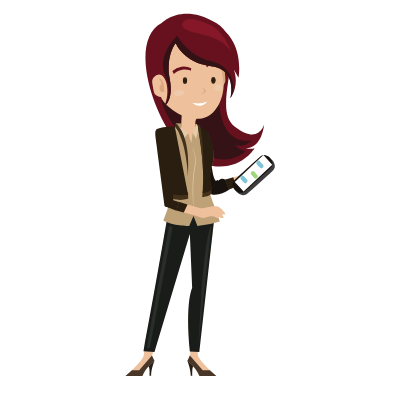
t = 0.00 s
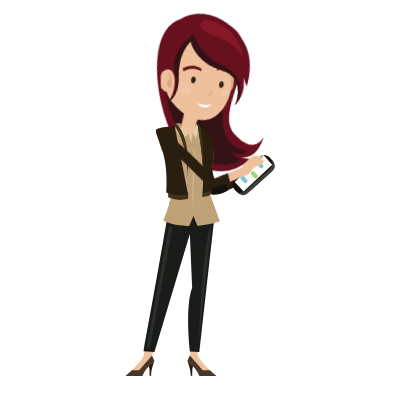
t = 1.70 s
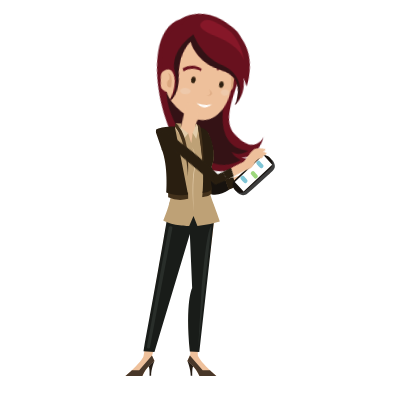
t = 3.25 s
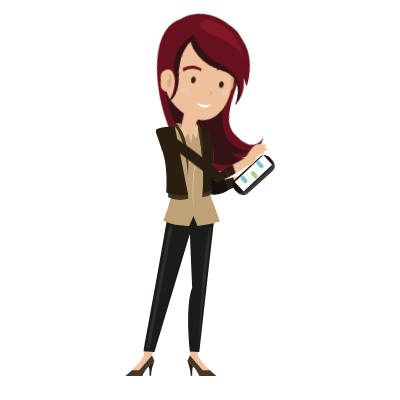
t = 5.00 s
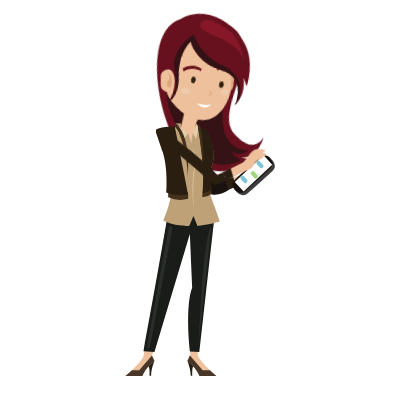
t = 6.70 s
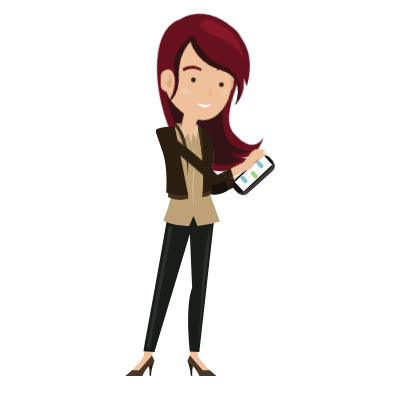
t = 7.30 s

The animated SVG that drew these frames (rendered in a browser with its animation timeline set to each time). Animation: 4 CSS @keyframes rules; one cycle of 10.00 s, repeats indefinitely.

<svg width="400" height="400" xmlns="http://www.w3.org/2000/svg">
 <g>
  
  
 </g>

 <style>}
#arm2{
    
    animation-name: arm2;
    animation-duration: 10s;
    animation-fill-mode: forwards;
    animation-iteration-count: infinite;
    animation-timing-function: linear;
    
    animation-direction: normal;
    transform-origin: 10% 10%;
    transform-box: fill-box;
}
@keyframes arm2 {
    0%{ transform: rotate(30deg);}
    5%{ transform: rotate(-20deg);}

    100%{ transform: rotate(-20deg);}
}
#arm1{
    
    animation-name: arm1;
    animation-duration: 10s;
    animation-iteration-count: infinite;
    animation-timing-function: linear;
    
    animation-direction: normal;
    transform-origin: 10% 0%;
    transform-box: fill-box;
}
@keyframes arm1 {
    0%{ transform: rotate(0deg);}
    5%{ transform: rotate(0deg);}
    10%{ transform: rotate(-45deg);}
    20%{ transform: rotate(-35deg);}
    30%{ transform: rotate(-45deg);}
    40%{ transform: rotate(-35deg);}
    50%{ transform: rotate(-45deg);}
    60%{ transform: rotate(-35deg);}
    70%{ transform: rotate(-45deg);}
    80%{ transform: rotate(-35deg);}

    100%{ transform: rotate(-45deg);}
}
#head{
    
    animation-name: head;
    animation-duration: 10s;
    animation-fill-mode: forwards;
    animation-iteration-count: infinite;
    animation-timing-function: linear;
    
    animation-direction: normal;
    transform-origin: 40% 75%;
    transform-box: fill-box;
}
@keyframes head {
    0%{ transform: rotate(0deg);}
   10%{ transform: rotate(10deg);}

    100%{ transform: rotate(10deg);}
}
#eyes{
    
    animation-name: eyes;
    animation-duration: 10s;
    animation-fill-mode: forwards;
    animation-iteration-count: infinite;
    animation-timing-function: linear;
    
    animation-direction: normal;
    transform-origin:center;
    transform-box: fill-box;
}
@keyframes eyes {
    0%{ transform: rotateX(0deg);}
    10%{ transform: rotateX(0deg);}
    12%{ transform: rotateX(89deg);}
    14%{ transform: rotateX(0deg);}
    20%{ transform: rotateX(0deg);}
    22%{ transform: rotateX(89deg);}
    24%{ transform: rotateX(0deg);}
    60%{ transform: rotateX(0deg);}
    62%{ transform: rotateX(89deg);}
    64%{ transform: rotateX(0deg);}
    70%{ transform: rotateX(0deg);}
    72%{ transform: rotateX(89deg);}
    74%{ transform: rotateX(0deg);}

    100%{ transform: rotateX(-20deg);}
}</style>
 <g>
  <title>Layer 1</title>
  
  <g stroke="null" id="girl">
   <g stroke="null" id="head">
    <path stroke="null" id="svg_1" fill=" #68111e" d="m161.60704,23.03659s20.02724,-21.03363 54.64719,-0.10064s-6.54156,84.13453 18.31637,103.45729s29.58798,-2.41535 29.58798,-2.41535s-1.61023,24.35473 -18.71893,24.25409c0,0 5.53517,1.40895 9.15818,0c0,0 -16.1023,27.57519 -53.1376,14.89463s-80.04857,-118.95576 -39.8532,-140.09003z"/>
    <path stroke="null" id="svg_2" fill=" #341215" d="m220.03827,82.41383s-9.15818,61.79259 31.50013,58.27021c0,0 -6.84348,7.34668 -16.20294,4.42813c0,0 2.21407,3.92494 10.36586,6.03836c0,0 -18.31637,16.40422 -38.8468,3.42174s-46.89796,-34.61995 -48.40755,-72.76228l61.59131,0.60384z"/>
    <path stroke="null" id="svg_3" fill=" #dba77f" d="m218.87086,87.34516l0,0a7.04476,7.04476 0 0 1 -7.54795,-6.54156l-0.60384,-8.35307a7.04476,7.04476 0 0 1 6.54156,-7.54795l0,0a7.04476,7.04476 0 0 1 7.54795,6.54156l0.60384,8.35307a7.04476,7.04476 0 0 1 -6.54156,7.54795z"/>
    <path stroke="null" id="svg_4" fill=" #dba77f" d="m190.79247,122.4683l-1.9524,0a6.74284,6.74284 0 0 1 -6.74284,-6.74284l0,-6.84348a6.74284,6.74284 0 0 1 6.74284,-6.74284l1.91215,0a6.74284,6.74284 0 0 1 6.74284,6.74284l0,6.84348a6.74284,6.74284 0 0 1 -6.70258,6.74284z"/>
    <path stroke="null" id="svg_5" fill=" #eec09b" d="m160.66103,95.95989l-5.73645,-39.65192a26.08573,26.08573 0 0 1 22.04003,-29.48734l11.87545,-1.71087a26.08573,26.08573 0 0 1 29.48734,22.04003l5.13261,35.42507c1.20767,8.05115 -3.42174,32.40588 -21.53683,35.82762c-18.77931,3.66327 -40.25576,-15.15629 -41.26215,-22.44258z"/>
    <path stroke="null" id="svg_6" fill=" #dba77f" d="m201.56088,87.04324s6.6422,4.83069 -1.10703,7.04476c0,0 11.07033,-1.61023 1.10703,-7.04476z"/>
    <path stroke="null" id="svg_7" fill=" #eec9ab" d="m184.2509,92.27649c0.20128,1.71087 -1.91215,3.42174 -4.73005,3.8243s-5.33389,-0.60384 -5.63581,-2.41535s1.91215,-3.42174 4.73005,-3.8243s5.33389,0.70448 5.63581,2.41535z"/>
    <path stroke="null" id="svg_8" fill=" #eec9ab" d="m222.39323,86.90234c0.20128,1.71087 -1.40895,3.42174 -3.72366,3.72366s-4.32749,-0.80512 -4.62941,-2.51598s1.40895,-3.42174 3.72366,-3.72366s4.42813,0.84537 4.62941,2.51598z"/>
    <g stroke="null" id="svg_9">
     <path stroke="null" id="svg_10" fill=" #eec09b" d="m161.80832,96.80526l0,0a7.04476,7.04476 0 0 1 -8.19205,-5.87734l-1.40895,-8.25243a7.04476,7.04476 0 0 1 5.83708,-8.15179l0,0a7.04476,7.04476 0 0 1 8.15179,5.83708l1.40895,8.25243a7.20578,7.20578 0 0 1 -5.79683,8.19205z"/>
     <path stroke="null" id="svg_11" fill=" #dba77f" d="m164.42494,91.16945s0.40256,-12.17737 -5.63581,-12.98248c0,0 3.22046,3.42174 2.41535,6.54156c0,0 -2.11343,0.5032 -1.50959,4.22685s3.92494,3.8243 4.73005,2.21407z"/>
    </g>
    <path stroke="null" id="svg_12" fill=" #68111e" d="m206.95515,67.31792s5.03197,-6.34028 12.7812,-1.00639l0.30192,-3.11982s-7.54795,-5.73645 -13.98888,2.01279l0.90575,2.11343z"/>
    <g stroke="null" id="svg_336">
     <path stroke="null" id="svg_13" fill=" #68111e" d="m238.49554,77.68377l-4.62941,-8.15179c5.73645,16.70614 -3.01918,28.17903 -3.52238,28.78287c0.20128,-0.90575 7.34668,-29.18542 -19.32276,-32.10397c-27.072,-2.91854 -35.32443,-22.84514 -35.32443,-22.84514s-10.26522,12.27801 -5.93772,35.62634c4.32749,22.84514 -6.34028,28.17903 -6.94412,28.48095l0.40256,-0.40256c0.10064,0 0.10064,-0.10064 0.20128,-0.20128s0.20128,-0.30192 0.40256,-0.40256c3.52238,-4.93133 5.53517,-20.02724 0.70448,-27.97775c-5.23325,-8.55435 -11.17097,-0.80512 -11.17097,-0.80512c-12.88184,-37.0353 11.17097,-50.42033 11.17097,-50.42033c7.84987,-15.69974 38.64553,-15.59911 59.17596,2.61662s14.79399,47.80371 14.79399,47.80371z"/>
     <path stroke="null" id="svg_14" fill=" #861728" d="m231.55142,52.42329s-7.1454,-21.43619 -22.54322,-27.97775s-23.65026,-7.44731 -26.46816,-0.90575s13.18376,9.25882 20.12788,10.86905s22.94578,6.139 28.88351,18.01445z"/>
     <path stroke="null" id="svg_15" fill=" #321215" d="m230.34375,98.31485c0.20128,-0.90575 7.34668,-29.18542 -19.32276,-32.10397c-27.072,-2.91854 -35.32443,-22.84514 -35.32443,-22.84514s-10.26522,12.27801 -5.93772,35.62634c4.32749,22.84514 -6.34028,28.17903 -6.94412,28.48095l0.40256,-0.40256l0.20128,-0.20128c0.10064,-0.10064 0.20128,-0.30192 0.40256,-0.40256c2.51598,-3.01918 8.95691,-13.08312 1.50959,-30.3931c-9.15818,-21.03363 11.97609,-40.3564 11.97609,-40.3564s10.96969,20.12788 33.51292,25.36113s26.36752,27.37391 19.52404,37.23657z"/>
    </g>
    <g stroke="null" id="closed-mouth">
     <path stroke="null" id="svg_16" fill=" #fff" d="m207.4986,102.44106s-9.35946,1.91215 -15.19655,0.60384a17.81317,17.81317 0 0 0 15.19655,-0.60384z"/>
    </g>
    <g stroke="null" id="BOCA">
     <path stroke="null" id="svg_17" fill=" #fff" d="m207.4986,101.13275s-9.35946,4.52877 -15.19655,1.40895c0,0 6.94412,8.15179 15.19655,-1.40895z"/>
    </g>
    <g stroke="null" id="CEJAS">
     <path stroke="null" id="svg_18" fill=" #68111e" d="m190.85285,70.63902s-8.65499,-4.32749 -17.00806,3.3211l-1.40895,-2.91854a16.72627,16.72627 0 0 1 18.81957,-2.71726l-0.40256,2.31471z"/>
    </g>
    <g stroke="null" id="eyes">
     <path stroke="null" id="svg_19" fill=" #352311" d="m185.05602,84.02406l0,0a2.10336,2.10336 0 0 1 -2.11343,-2.01279l0,-2.71726a2.10336,2.10336 0 0 1 2.01279,-2.11343l0,0a2.10336,2.10336 0 0 1 2.11343,2.01279l0,2.67701a2.01279,2.01279 0 0 1 -2.01279,2.15368z"/>
     <path stroke="null" id="svg_20" fill=" #352311" d="m213.43633,83.72214l0,0a2.10336,2.10336 0 0 1 -2.11343,-2.01279l0,-2.71726a2.10336,2.10336 0 0 1 2.01279,-2.11343l0,0a2.10336,2.10336 0 0 1 2.11343,2.01279l0,2.71726a2.10336,2.10336 0 0 1 -2.01279,2.11343z"/>
    </g>
    <g stroke="null" id="closed-eyes">
     <path stroke="null" id="svg_21" fill=" #291e10" d="m185.05602,81.40743l0,0c-1.10703,0 -2.11343,-0.20128 -2.11343,-0.60384l0,-0.80512c0,-0.30192 0.90575,-0.60384 2.01279,-0.60384l0,0c1.10703,0 2.11343,0.20128 2.11343,0.60384l0,0.80512c0.10064,0.40256 -0.90575,0.60384 -2.01279,0.60384z"/>
     <path stroke="null" id="svg_22" fill=" #291e10" d="m213.43633,81.30679l0,0c-1.10703,0 -2.11343,-0.20128 -2.11343,-0.60384l0,-0.84537c0,-0.30192 0.90575,-0.60384 2.01279,-0.60384l0,0c1.10703,0 2.11343,0.20128 2.11343,0.60384l0,0.80512c0.10064,0.44281 -0.90575,0.64409 -2.01279,0.64409z"/>
    </g>
    <path stroke="null" id="svg_23" fill=" #eec09b" d="m193.61037,143.66296l-12.68056,-1.49953c-0.40256,0 -0.70448,-0.60384 -0.60384,-1.00639l1.91215,-36.15973a0.80512,0.80512 0 0 1 0.70448,-0.89569l12.68056,1.49953c0.40256,0 0.70448,0.59377 0.60384,1.00639l-1.91215,36.15973a0.81518,0.81518 0 0 1 -0.70448,0.90575l0,-0.01006z"/>
   </g>
   <polygon stroke="null" id="svg_24" fill=" #bea176" points="175.59590911865234,123.37406921386719 181.25183868408203,123.59547424316406 181.0405044555664,127.66130065917969 175.59590911865234,123.37406921386719 "/>
   <polygon stroke="null" id="svg_25" fill=" #bea176" points="195.31116485595703,123.97789764404297 196.22698211669922,123.97789764404297 197.13272857666016,124.58172607421875 198.34041595458984,126.59452056884766 195.17028045654297,126.59452056884766 195.31116485595703,123.97789764404297 "/>
   <g stroke="null" id="arm2">
    <g stroke="null" id="svg_339">
     <path stroke="null" id="svg_26" fill=" #eec09b" d="m193.26819,126.87631c7.33661,3.62302 11.07033,3.65321 13.74734,14.08951s4.36775,29.91003 7.93038,41.88611c9.74189,-2.12349 19.202,-5.58549 28.7728,-8.4839c0.60384,2.40528 1.18754,4.83069 1.77125,7.24604c-10.91937,5.70625 -21.80856,11.07033 -34.10669,12.75101c-8.82607,-16.43441 -22.43252,-48.85036 -18.11509,-67.48878z"/>
     <g stroke="null" id="hand">
      <path stroke="null" id="svg_27" fill=" #dba77f" d="m243.54763,180.37621a21.98971,21.98971 0 0 0 8.13166,0.55352a33.01978,33.01978 0 0 1 6.83341,0c0.40256,-1.89202 -1.78132,-2.21407 -3.3211,-2.49586s-4.23692,-0.77492 -5.49491,-2.15368c-2.07317,1.37876 -4.0759,2.73739 -6.14907,4.09602z"/>
      <path stroke="null" id="svg_28" fill=" #dba77f" d="m251.95102,168.87313a62.01399,62.01399 0 0 1 20.20839,0.7548c-1.07684,1.79138 -2.12349,1.731 -4.56903,1.41902a24.80761,24.80761 0 0 0 -9.32927,0.89569c-2.17381,-1.03659 -4.19666,-2.04298 -6.31009,-3.0695z"/>
      <path stroke="null" id="svg_29" fill=" #dba77f" d="m252.03153,168.90332a31.007,31.007 0 0 1 18.01445,4.62941c-1.26806,1.16742 -1.25799,1.31838 -3.6834,0.45288s-8.33294,-2.46567 -11.9157,-0.84537c-0.19121,0.07045 -4.02558,-2.7072 -2.41535,-4.23692z"/>
      <path stroke="null" id="svg_30" fill=" #eec09b" d="m237.73068,177.05511c4.13628,-3.40161 8.70531,-8.68518 14.69335,-7.77942s9.87272,3.27078 12.88184,8.72544c-2.14362,0.41262 -3.78404,-1.56997 -5.03197,-3.01918c-2.46567,-2.35496 -6.03836,-1.5901 -8.94684,-0.79505c-1.71087,3.20033 -4.44826,5.03197 -7.79955,6.17926c-2.35496,-0.33211 -4.55896,-1.04665 -5.79683,-3.31104z"/>
     </g>
     <path stroke="null" id="svg_31" fill=" #17120e" d="m200.19218,130.10683c9.33934,1.75113 10.06394,20.77197 10.5772,25.85426s1.49953,22.14067 5.29363,25.04914c0.74473,-0.82524 1.8417,-1.34857 2.4556,-0.34217c2.06311,-2.25432 4.36775,-2.38515 6.95418,-0.95607q1.79138,5.03197 3.58276,10.12432c-5.39427,3.38148 -11.07033,5.94779 -17.50119,4.64954a247.74399,247.74399 0 0 1 -10.63758,-22.5231c-0.94601,-13.6467 -0.28179,-28.4105 -0.67428,-41.85592l-0.05032,0z"/>
     <path stroke="null" id="svg_32" fill=" #291e10" d="m225.07024,179.49058c2.74746,-0.68435 5.47478,-1.42908 8.20211,-2.19394q1.31838,4.61935 2.7072,9.2085c-2.44554,1.12716 -4.87095,2.27445 -7.34668,3.33116c-1.21774,-3.44187 -2.4556,-6.87367 -3.56263,-10.34573z"/>
     <g stroke="null" id="phone-2">
      <g stroke="null" id="svg_347">
       <path stroke="null" fill=" #3d3d3d" d="m237.91183,193.10709a6.03836,6.03836 0 0 1 -1.30831,-1.37876c-2.10336,-3.37142 -2.71726,-6.54156 0.74473,-9.76202c7.69891,-7.18565 16.83697,-15.56891 24.76735,-22.51303c3.56263,-3.11982 6.60194,-1.9524 9.74189,0.41262a6.5013,6.5013 0 0 1 1.29825,1.42908c2.01279,3.37142 2.80784,6.55162 -0.65416,9.77208c-7.67879,7.1454 -16.84703,15.45821 -24.77742,22.28156c-3.61295,3.10976 -6.55162,2.06311 -9.81234,-0.24153z" id="svg_348"/>
       <path stroke="null" fill=" #17120e" d="m235.5468,190.68168a5.87734,5.87734 0 0 1 -1.29825,-1.38882c-2.01279,-3.39155 -2.68707,-6.55162 0.76486,-9.79221c7.66872,-7.20578 16.83697,-15.59911 24.74723,-22.55329c3.56263,-3.12989 6.60194,-1.96247 9.74189,0.40256a6.54156,6.54156 0 0 1 1.30831,1.42908c2.01279,3.37142 2.80784,6.55162 -0.65416,9.76202c-7.71904,7.15546 -16.90742,15.42802 -24.80761,22.36207c-3.55257,3.10976 -6.59188,2.06311 -9.80228,-0.22141z" id="svg_349"/>
      </g>
      <path stroke="null" fill=" #fff" d="m234.77188,182.07701c9.56074,-8.9871 19.0611,-18.01445 28.64197,-26.96129l8.81601,9.54061q-14.34111,13.37498 -28.65203,26.77008q-4.41807,-4.6596 -8.80595,-9.3494z" id="svg_350"/>
      <path stroke="null" fill=" #9dd87d" d="m254.18522,177.90048c-0.89569,-0.87556 -2.16375,-2.3449 -2.9588,-3.3211a1.85176,1.85176 0 0 1 0.12077,-2.63675a2.72733,2.72733 0 0 1 0.40256,-0.3623a1.79138,1.79138 0 0 1 2.60656,0.18115c0.85543,0.93595 2.14362,2.35496 2.9588,3.3211a1.83164,1.83164 0 0 1 -0.13083,2.63675a1.93228,1.93228 0 0 1 -0.39249,0.3623a1.8417,1.8417 0 0 1 -2.60656,-0.18115z" id="svg_351"/>
      <path stroke="null" fill=" #7fc5d6" d="m259.88141,167.54469c-0.8655,-0.91582 -2.22413,-2.39522 -3.01918,-3.37142a1.81151,1.81151 0 0 1 0.12077,-2.62669a1.88196,1.88196 0 0 1 0.39249,-0.3623a1.79138,1.79138 0 0 1 2.61662,0.20128c0.87556,0.93595 2.22413,2.40528 3.01918,3.38148a1.82157,1.82157 0 0 1 -0.12077,2.63675a2.19394,2.19394 0 0 1 -0.40256,0.35224a1.85176,1.85176 0 0 1 -2.60656,-0.21134z" id="svg_352"/>
      <path stroke="null" fill=" #7fc5d6" d="m243.89987,182.50976c-0.90575,-0.87556 -2.22413,-2.36503 -3.01918,-3.35129a1.82157,1.82157 0 0 1 0.1409,-2.62669a2.14362,2.14362 0 0 1 0.39249,-0.35224a1.80145,1.80145 0 0 1 2.61662,0.18115c0.8655,0.93595 2.204,2.37509 3.01918,3.35129a1.80145,1.80145 0 0 1 -0.13083,2.61662a2.26439,2.26439 0 0 1 -0.40256,0.3623a1.85176,1.85176 0 0 1 -2.61662,-0.18115z" id="svg_353"/>
     </g>
    </g>
   </g>
   <g stroke="null" id="CUERPO">
    <g stroke="null" id="svg_354">
     <polygon stroke="null" id="svg_33" fill=" #eec09b" points="167.4441146850586,219.1827621459961 185.45858001708984,233.97676849365234 169.35628509521484,290.63672637939453 152.04630279541016,355.6497573852539 143.49195098876953,356.5555191040039 155.36737823486328,287.01367950439453 167.4441146850586,219.1827621459961 "/>
     <path stroke="null" id="svg_34" fill=" #eec09b" d="m214.1408,220.49107s-3.92494,37.63913 -9.86266,69.84374l-6.84348,65.81816l-6.6422,0.30192s-5.83708,-49.61522 2.21407,-66.12008l-0.10064,-57.06253l21.23491,-12.7812z"/>
     <path stroke="null" id="svg_35" fill=" #eec09b" d="m125.57814,375.87829l16.80678,0c3.22046,-8.25243 12.07673,-14.89463 12.07673,-14.89463l-2.51598,-5.43453l-0.90575,-2.11343c-2.51598,-3.3211 -6.23964,0 -6.23964,0c-1.30831,4.93133 -7.74923,11.87545 -12.88184,16.70614c-3.52238,3.3211 -6.34028,5.73645 -6.34028,5.73645z"/>
     <path stroke="null" id="svg_36" fill=" #261d15" d="m154.46165,360.98366s-3.3211,7.74923 -3.3211,14.79399l-1.61023,0s0.40256,-9.4601 -1.10703,-9.25882a23.79115,23.79115 0 0 1 6.03836,-5.53517z"/>
     <path stroke="null" id="svg_37" fill=" #483729" d="m125.57814,375.87829l16.80678,0c3.22046,-8.25243 12.07673,-14.89463 12.07673,-14.89463l-2.51598,-5.43453l-12.7812,14.59271l-7.24604,0c-3.52238,3.3211 -6.34028,5.73645 -6.34028,5.73645z"/>
     <path stroke="null" id="svg_38" fill=" #eec09b" d="m216.25423,375.87829l-16.80678,0c-3.22046,-8.25243 -12.07673,-14.89463 -12.07673,-14.89463l2.51598,-5.43453l0.90575,-2.11343c2.51598,-3.3211 6.23964,0 6.23964,0c1.30831,4.93133 7.74923,11.87545 12.88184,16.70614c3.52238,3.3211 6.34028,5.73645 6.34028,5.73645z"/>
     <path stroke="null" id="svg_39" fill=" #261d15" d="m187.37073,360.98366s3.3211,7.74923 3.3211,14.79399l1.61023,0s-0.40256,-9.4601 1.10703,-9.25882a23.79115,23.79115 0 0 0 -6.03836,-5.53517z"/>
     <path stroke="null" id="svg_40" fill=" #483729" d="m216.25423,375.87829l-16.80678,0c-3.22046,-8.25243 -12.07673,-14.89463 -12.07673,-14.89463l2.51598,-5.43453l12.7812,14.59271l7.24604,0c3.52238,3.3211 6.34028,5.73645 6.34028,5.73645z"/>
     <path stroke="null" id="svg_41" fill=" #191c19" d="m170.06075,201.26895s-9.76202,59.67916 -26.5688,150.05333l10.96969,0.70448l35.38481,-117.94937l2.31471,53.84207s-7.1454,13.58632 -2.31471,63.6041l9.4601,0.5032l14.69335,-131.43504s2.71726,-12.57992 -2.8179,-19.32276c0,0 -25.56241,5.33389 -41.16151,0l0.04026,0z"/>
     <path stroke="null" id="svg_42" fill=" #292e2a" d="m146.91369,346.55197l21.79849,-119.11678a1.61023,1.61023 0 0 1 1.50959,-1.30831l0.70448,0a1.54985,1.54985 0 0 1 1.50959,1.91215l-22.44258,119.15704a1.61023,1.61023 0 0 1 -1.50959,1.30831l0,0a1.65049,1.65049 0 0 1 -1.61023,-1.91215l0.04026,-0.04026z"/>
     <path stroke="null" id="svg_43" fill=" #292e2a" d="m211.42354,226.02624l-6.6422,60.38363l-6.6422,61.99386l3.52238,-61.18875c0.20128,0 4.32749,-57.36445 9.76202,-61.18875z"/>
    </g>
    <path stroke="null" id="svg_44" fill=" #eec09b" d="m179.62149,127.90283l-3.42174,0.80512s2.8179,22.54322 17.71253,22.54322c14.59271,0 8.95691,-13.7876 1.81151,-22.84514l-1.91215,-0.30192l-14.19015,-0.20128z"/>
    <path stroke="null" id="svg_45" fill=" #bea176" d="m188.17584,133.19646l3.11982,10.06394l1.40895,-10.36586l5.73645,-3.92494s5.93772,0.20128 9.56074,4.12622c0,0 8.35307,18.71893 5.03197,28.68223s-6.6422,23.54962 -0.80512,38.8468s7.54795,20.83235 7.54795,20.83235a108.93208,108.93208 0 0 1 -22.34194,4.62941l-3.92494,-9.9633l-4.32749,9.9633s-16.50486,-0.10064 -25.86432,-5.53517c0,0 10.36586,-23.34834 8.25243,-37.94105s-13.88824,-35.52571 -7.44731,-53.6408c0,0 10.06394,0.30192 14.08951,-1.00639l9.9633,5.23325z"/>
    <path stroke="null" id="svg_46" fill=" #e3ccaa" d="m191.79886,146.52112a15.81045,15.81045 0 0 1 1.40895,2.51598a25.44164,25.44164 0 0 1 2.11343,7.1454a25.76368,25.76368 0 0 1 0.40256,4.93133a26.34739,26.34739 0 0 1 -0.5032,5.53517c-0.30192,1.91215 -0.80512,3.8243 -1.00639,5.83708s-0.40256,4.02558 -0.60384,6.03836c-0.30192,4.02558 -0.40256,8.15179 -0.40256,11.97609s0,7.34668 0.10064,10.4665s0.10064,5.63581 0.20128,7.44731s0.10064,2.8179 0.10064,2.8179s-0.40256,-4.02558 -0.70448,-10.16458c-0.10064,-3.01918 -0.30192,-6.6422 -0.30192,-10.4665s0,-7.95051 0.30192,-11.97609c0.10064,-2.01279 0.30192,-4.12622 0.60384,-6.139s0.70448,-3.92494 1.00639,-5.83708s0.5032,-3.72366 0.60384,-5.43453a25.97503,25.97503 0 0 0 -0.30192,-4.93133a29.18542,29.18542 0 0 0 -1.81151,-7.1454a12.83152,12.83152 0 0 0 -1.20767,-2.61662z"/>
    <polygon stroke="null" id="svg_47" fill=" #e3ccaa" points="176.3003921508789,123.97789764404297 188.17583465576172,133.23670959472656 183.44579315185547,139.5770034790039 174.79080963134766,127.90283966064453 176.3003921508789,123.97789764404297 "/>
    <polygon stroke="null" id="svg_48" fill=" #e3ccaa" points="196.22698211669922,123.97789764404297 192.70459747314453,132.93480682373047 196.22698211669922,138.87252807617188 198.74297332763672,127.90283966064453 196.22698211669922,123.97789764404297 "/>
    <g stroke="null" id="svg_357">
     <path stroke="null" id="svg_49" fill=" #43311b" d="m168.1486,192.41268l0,4.93133a30.74533,30.74533 0 0 0 20.02724,1.50959l-0.10064,-6.44092s-14.33105,1.91215 -19.9266,0z"/>
     <path stroke="null" id="svg_50" fill=" #43311b" d="m202.66791,191.40629l-0.5032,5.73645s5.53517,0.10064 9.35946,-3.3211l-0.10064,-6.44092l-8.75563,4.02558z"/>
     <path stroke="null" id="svg_51" fill=" #291e10" d="m198.0385,127.50027s7.34668,35.62634 4.52877,65.4156c0,0 6.6422,0.20128 9.76202,-4.12622c0,0 -4.02558,-14.69335 0,-24.35473s-0.60384,-26.36752 -4.93133,-32.90908a11.16091,11.16091 0 0 0 -9.35946,-4.02558z"/>
     <path stroke="null" id="svg_52" fill=" #43311b" d="m174.75055,126.49388l0.80512,-3.11982s15.19655,9.05755 12.37865,52.43312c0.1409,0 -1.67061,-36.23018 -13.18376,-49.3133z"/>
     <path stroke="null" id="svg_53" fill=" #43311b" d="m198.0385,127.50027s5.33389,32.80844 5.13261,46.39476c0,0 1.61023,-19.32276 -2.51598,-46.19348c0,0 -0.70448,-2.91854 -3.01918,-3.11982l-0.5032,0l1.20767,2.01279l-0.30192,0.90575z"/>
     <path stroke="null" fill=" #291e10" d="m174.75055,126.49388c-9.05755,-0.10064 -14.19015,1.30831 -16.40422,2.11343l-1.71087,0.66422l-0.46294,0.18115c-0.05032,0.22141 -0.10064,0.44281 -0.1409,0.69441a7.87,7.87 0 0 0 0,2.48579q2.66694,7.73917 5.33389,15.49847l0.30192,1.91215l0.20128,-0.20128c6.44092,16.00166 4.42813,42.77174 4.42813,42.77174c10.06394,4.62941 21.73811,1.81151 21.73811,1.81151l-13.2844,-67.93159z" id="svg_358"/>
    </g>
   </g>
   <g stroke="null" id="arm1">
    <g stroke="null" id="svg_359">
     <path stroke="null" fill=" #eec09b" d="m201.79235,217.1901l0.58371,-8.45371l-14.96508,-4.23692l-3.72366,8.11153l18.11509,4.57909l-0.01006,0z" id="svg_360"/>
     <path stroke="null" fill=" #291e10" d="m176.3809,210.5479c2.39522,0.66422 4.88101,1.29825 7.37687,1.93228l3.72366,-8.10147l-8.70531,-2.50592l-2.39522,8.67512z" id="svg_361"/>
     <path stroke="null" id="svg_54" fill=" #eec09b" d="m216.0127,208.67601s6.03836,4.02558 7.78949,8.74556c0,0 -2.54618,1.68068 -4.53884,-0.46294c0,0 -0.85543,2.44554 -4.10609,-0.06038s-13.01267,2.10336 -12.86171,0.80512l3.22046,-5.85721l10.49669,-3.17014z"/>
     <g stroke="null" id="svg_365">
      <path stroke="null" fill=" #eec09b" d="m216.41525,206.2204c-4.21679,-0.44281 -13.50581,1.8417 -14.95501,2.26439c-0.10064,0 -0.29185,0.08051 -0.3623,0.21134l-5.45465,6.03836a0.71454,0.71454 0 0 0 0.21134,1.09697c0.35224,0.1107 0.7246,0.31198 1.19761,0.49313l0,0l5.18293,1.63036a1.37876,1.37876 0 0 0 0.6139,-0.07045l2.13356,-1.67061c0.10064,0 0.07045,-0.13083 0.16102,-0.15096c0.21134,-0.38243 1.23786,-1.51965 1.44921,-1.89202l0.13083,-0.2516c0.92588,-0.79505 6.97431,-5.58549 11.53327,-1.78132c3.462,2.86822 5.57542,2.5663 6.61201,2.16375a0.63403,0.63403 0 0 0 0.23147,-1.00639c-1.00639,-1.79138 -4.88101,-6.65226 -8.68518,-7.12527l0,0.05032z" id="svg_366"/>
     </g>
    </g>
    <path stroke="null" id="svg_55" fill=" #291e10" d="m155.56868,137.47364c0.13083,0.92588 0.24153,1.8417 0.3623,2.76758c0,0.12077 0,0 0.63403,4.6898c0,0.07045 8.05115,60.38363 8.22224,61.39003c0.74473,0.22141 1.80145,0.51326 3.08963,0.82524a7.5077,7.5077 0 0 0 2.41535,0.41262c2.14362,-0.59377 2.73739,-4.86088 2.87829,-5.89747a13.52593,13.52593 0 0 0 0.13083,-1.93228c0,-0.46294 -0.05032,-0.93595 -0.08051,-1.40895a353.41535,353.41535 0 0 0 -10.18471,-66.30123a7.87,7.87 0 0 0 -1.96247,-1.26806a7.18565,7.18565 0 0 0 -1.80145,-0.52332a7.85994,7.85994 0 0 0 -1.58004,-0.06038a3.27078,3.27078 0 0 0 -1.80145,0.40256c-0.34217,0.26166 -0.56358,0.71454 -0.6139,2.4556a24.52582,24.52582 0 0 0 0.29185,4.44826z"/>
    <polyline stroke="null" id="svg_56" fill=" #291e10" points="178.92707061767578,201.9834976196289 167.57494354248047,198.5617446899414 164.99857330322266,206.2103500366211 176.52179718017578,210.64855194091797 "/>
   </g>
  </g>
  <path id="svg_57" fill=" #291e10" d="m359.64,164.17"/>
 </g>
</svg>
